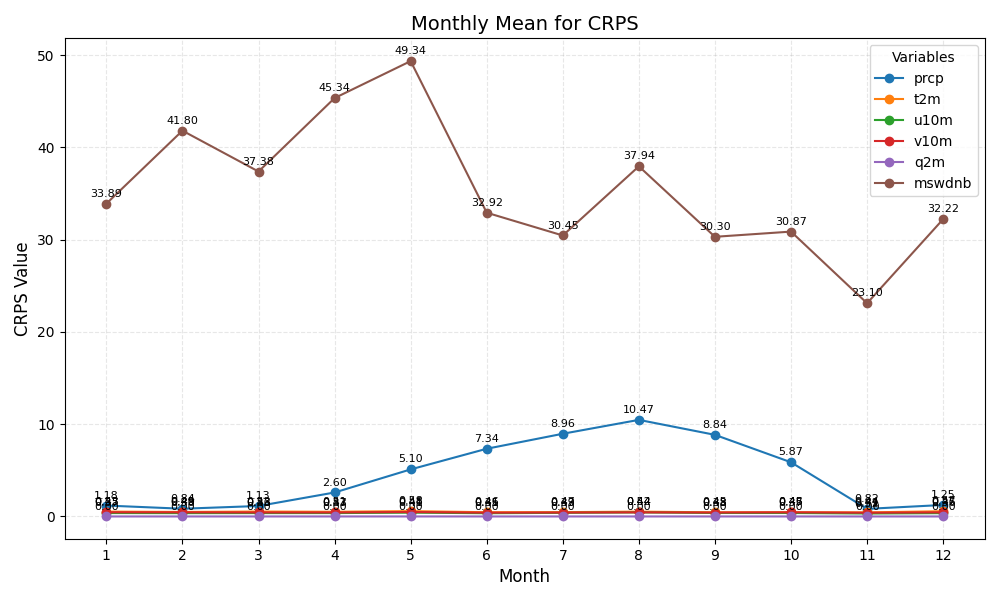

Data behind this chart, as committed beside it:
month	prcp	t2m	u10m	v10m	q2m	mswdnb
1	1.182	0.5277	0.3685	0.4544	0.00050	33.89
2	0.8371	0.4878	0.3588	0.4487	0.00045	41.8
3	1.134	0.5338	0.3645	0.4348	0.00059	37.38
4	2.597	0.5079	0.366	0.434	0.00060	45.34
5	5.1	0.5789	0.4136	0.4804	0.00079	49.34
6	7.337	0.4584	0.3517	0.412	0.00053	32.92
7	8.962	0.4681	0.3917	0.426	0.00056	30.45
8	10.47	0.5234	0.439	0.4427	0.00062	37.94
9	8.844	0.4484	0.3765	0.4254	0.00059	30.3
10	5.871	0.4587	0.375	0.4484	0.00054	30.87
11	0.8225	0.4412	0.3204	0.4056	0.00059	23.1
12	1.246	0.5685	0.359	0.4456	0.00053	32.22
